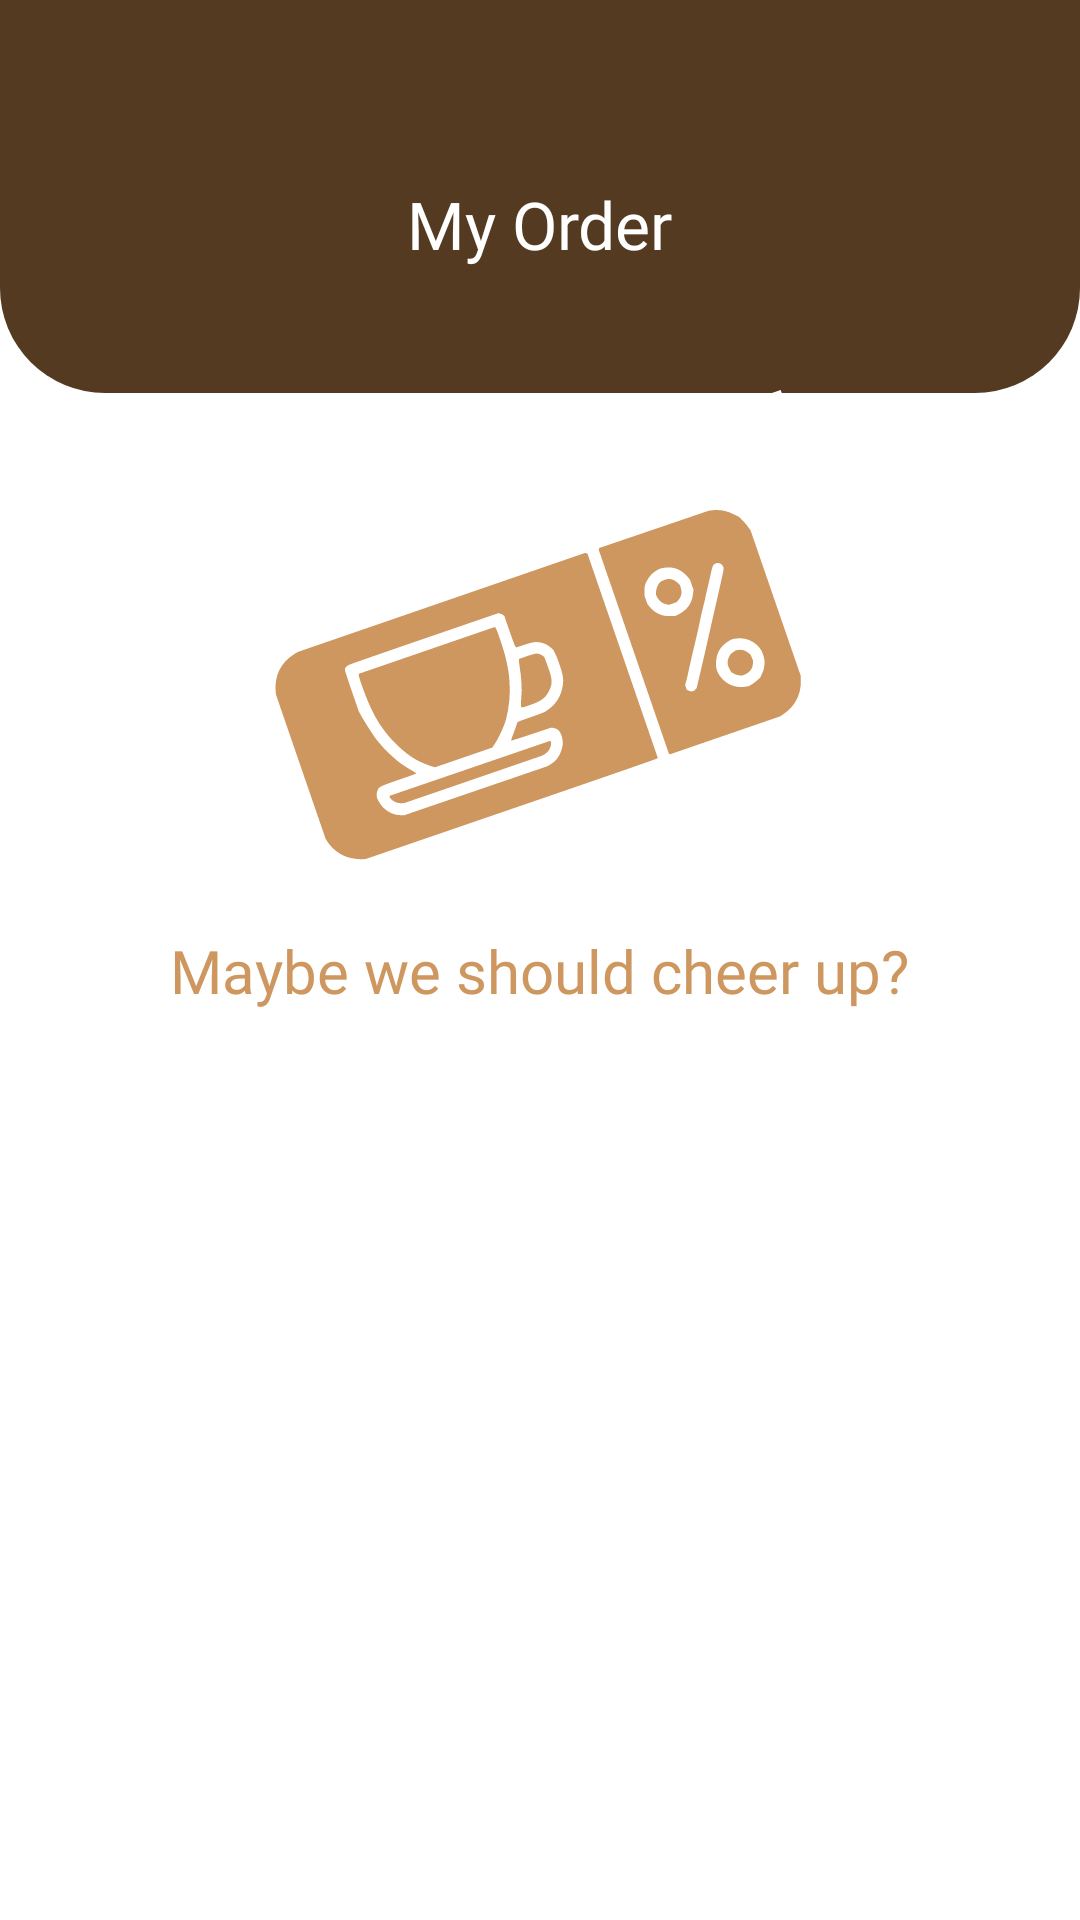

Android layout source for this screen:
<!-- AndroidManifest.xml: application theme Theme.CoffeScript -->
<!-- res/layout/fragment_my__orders_frag.xml -->
<?xml version="1.0" encoding="utf-8"?>
<FrameLayout xmlns:android="http://schemas.android.com/apk/res/android"
    xmlns:tools="http://schemas.android.com/tools"
    android:layout_width="match_parent"
    android:layout_height="match_parent"
    tools:context=".My_Orders_frag"
    android:background="@color/white">
    <View
        android:id="@+id/background_view_order"
        android:layout_width="match_parent"
        android:layout_height="131dp"
        android:layout_gravity="top"
        android:background="@drawable/back_button_top_setting" />

    <ImageView
        android:id="@+id/icon_none_order_white"
        android:layout_width="wrap_content"
        android:layout_height="wrap_content"
        android:layout_gravity="center_horizontal"
        android:layout_marginTop="130dp"
        android:src="@drawable/icon_non_order_white" />

    <TextView
        android:id="@+id/title_none_order_white"
        android:layout_width="wrap_content"
        android:layout_height="wrap_content"
        android:text="Maybe we should cheer up?"
        android:fontFamily="@font/poppins_bold"
        android:textColor="@color/button_color"
        android:textSize="20dp"
        android:layout_marginTop="310dp"
        android:layout_gravity="center_horizontal"/>

    <TextView
        android:id="@+id/title_frag"
        android:layout_width="wrap_content"
        android:layout_height="wrap_content"
        android:text="My Order"
        android:fontFamily="@font/poppins_bold"
        android:textColor="@color/white"
        android:textSize="22dp"
        android:layout_marginTop="60dp"
        android:layout_gravity="center_horizontal"/>

    <ImageView
        android:id="@+id/back_button_my_order"
        android:layout_width="30dp"
        android:layout_height="30dp"
        android:src="@drawable/back_button"
        android:layout_marginLeft="30dp"
        android:layout_marginTop="65dp"/>

    <androidx.recyclerview.widget.RecyclerView
        android:id="@+id/rc_my_order"
        android:layout_width="match_parent"
        android:layout_height="match_parent"
        android:layout_marginTop="131dp"
        android:layout_marginRight="20dp"
        android:layout_marginLeft="20dp"/>


</FrameLayout>
<!-- resources referenced by this layout -->
<resources>
  <color name="button_color">#CE9760</color>
  <color name="white">#FFFFFFFF</color>
  <!-- drawable back_button_top_setting (drawable) -->
  <?xml version="1.0" encoding="utf-8"?>
  <layer-list xmlns:android="http://schemas.android.com/apk/res/android">
  
  <item>
      <shape  android:shape="rectangle">
          <solid android:color="@color/text_button"/>
          <corners android:bottomRightRadius="35dp" android:bottomLeftRadius="35dp"/>
      </shape>
  </item>
  
  </layer-list>
  <!-- drawable icon_non_order_white: vector/xml drawable (drawable, 6259 chars, omitted) -->
  <style name="Theme.CoffeScript" parent="Base.Theme.CoffeScript" />
  <color name="text_button">#543A20</color>
  <style name="Base.Theme.CoffeScript" parent="Theme.Material3.DayNight.NoActionBar">
          
          
          <item name="android:windowBackground">@color/background</item>
          <item name="android:colorBackground">@color/background</item>
          <item name="android:colorPrimary">@color/text_button</item>
  
  
      </style>
  <color name="background">#130C03</color>
</resources>
